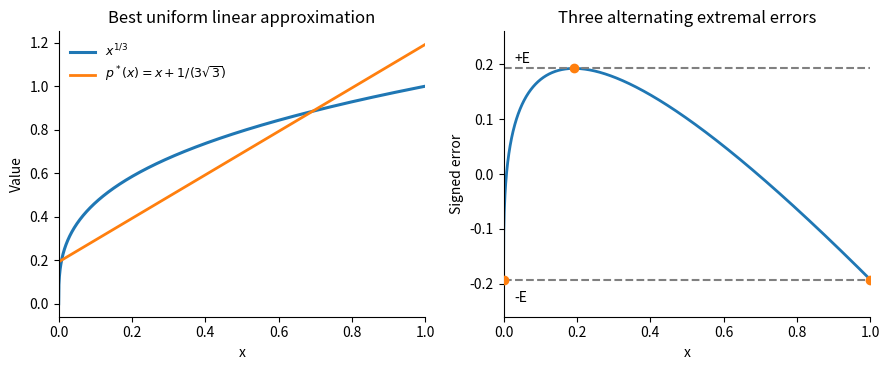

This figure's Python source:
"""Python 3.14; NumPy and Matplotlib in ../pyproject.toml. Output in CWD."""
import numpy as np
import matplotlib
matplotlib.use("Agg")
import matplotlib.pyplot as plt
x=np.linspace(0,1,1500);e=1/(3*np.sqrt(3));critical=e
fig,axs=plt.subplots(1,2,figsize=(9,3.8),facecolor="white")
axs[0].plot(x,np.cbrt(x),label=r"$x^{1/3}$",lw=2.2)
axs[0].plot(x,x+e,label=r"$p^*(x)=x+1/(3\sqrt{3})$",lw=2)
axs[0].set(xlabel="x",ylabel="Value",title="Best uniform linear approximation")
axs[0].legend(frameon=False,fontsize=9)
err=np.cbrt(x)-x-e
axs[1].plot(x,err,lw=2)
axs[1].axhline(e,color=".5",ls="--");axs[1].axhline(-e,color=".5",ls="--")
axs[1].scatter([0,critical,1],[-e,e,-e],color="C1",zorder=5)
axs[1].text(.03,e+.01,"+E");axs[1].text(.03,-e-.04,"-E")
axs[1].set(xlabel="x",ylabel="Signed error",title="Three alternating extremal errors",ylim=(-.26,.26))
for ax in axs:ax.spines[["top","right"]].set_visible(False);ax.set_xlim(0,1)
fig.tight_layout();fig.savefig("2009-minimax-cube-root.png",dpi=150,facecolor="white")
